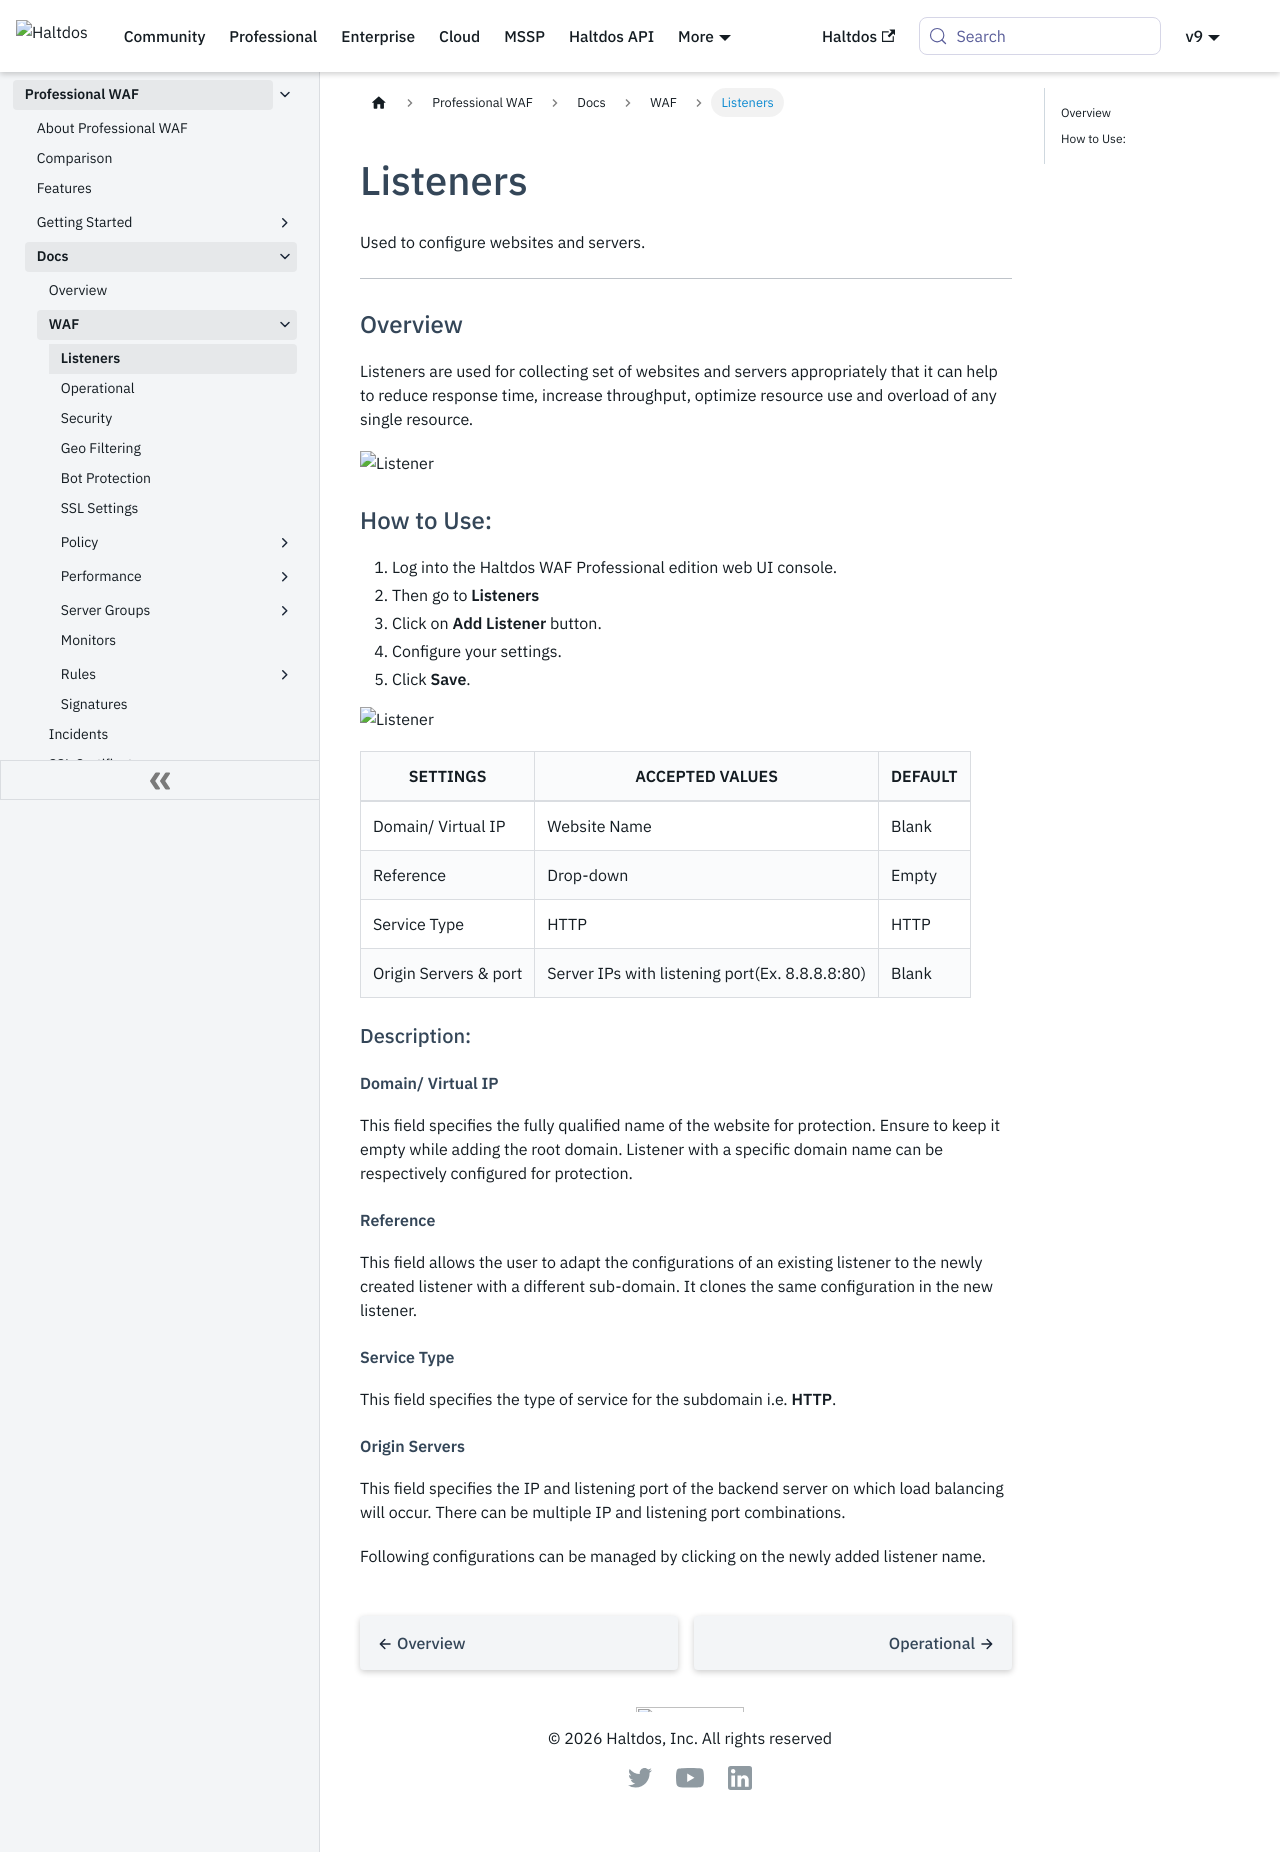

repository: halt-dos/hd-wiki-public · page: professional/docs/waf/listeners/index.html · generator: docusaurus

---
sidebar_position: 1
---



# Listeners


Used to configure websites and servers.

---

### Overview

Listeners are used for collecting set of websites and servers appropriately that it can help to reduce response time, increase throughput, optimize resource use and overload of any single resource.

![Listener](/img/pro-waf/docs/listeners1.png)

### How to Use:
1. Log into the Haltdos WAF Professional edition web UI console.
2. Then go to **Listeners** 
3. Click on **Add Listener** button.
4. Configure your settings.
5. Click **Save**.

![Listener](/img/pro-waf/docs/listeners2.png)

| SETTINGS              | ACCEPTED VALUES                                    | DEFAULT |
|-----------------------|----------------------------------------------------|---------|
| Domain/ Virtual IP    | Website Name                                       | Blank   |
| Reference             | Drop-down                                          | Empty   |
| Service Type          | HTTP                                               | HTTP    |
| Origin Servers & port | Server IPs with listening port(Ex. 8.8.8.8:80)     | Blank   |

#### Description:

##### **Domain/ Virtual IP**

This field specifies the fully qualified name of the website for protection. Ensure to keep it empty while adding the root domain. Listener with a specific domain name can be respectively configured for protection.

##### **Reference**

This field allows the user to adapt the configurations of an existing listener to the newly created listener with a different sub-domain. It clones the same configuration in the new listener.

##### **Service Type**

This field specifies the type of service for the subdomain i.e. **HTTP**.

##### **Origin Servers**

This field specifies the IP and listening port of the backend server on which load balancing will occur. There can be multiple IP and listening port combinations.

Following configurations can be managed by clicking on the newly added listener name.
